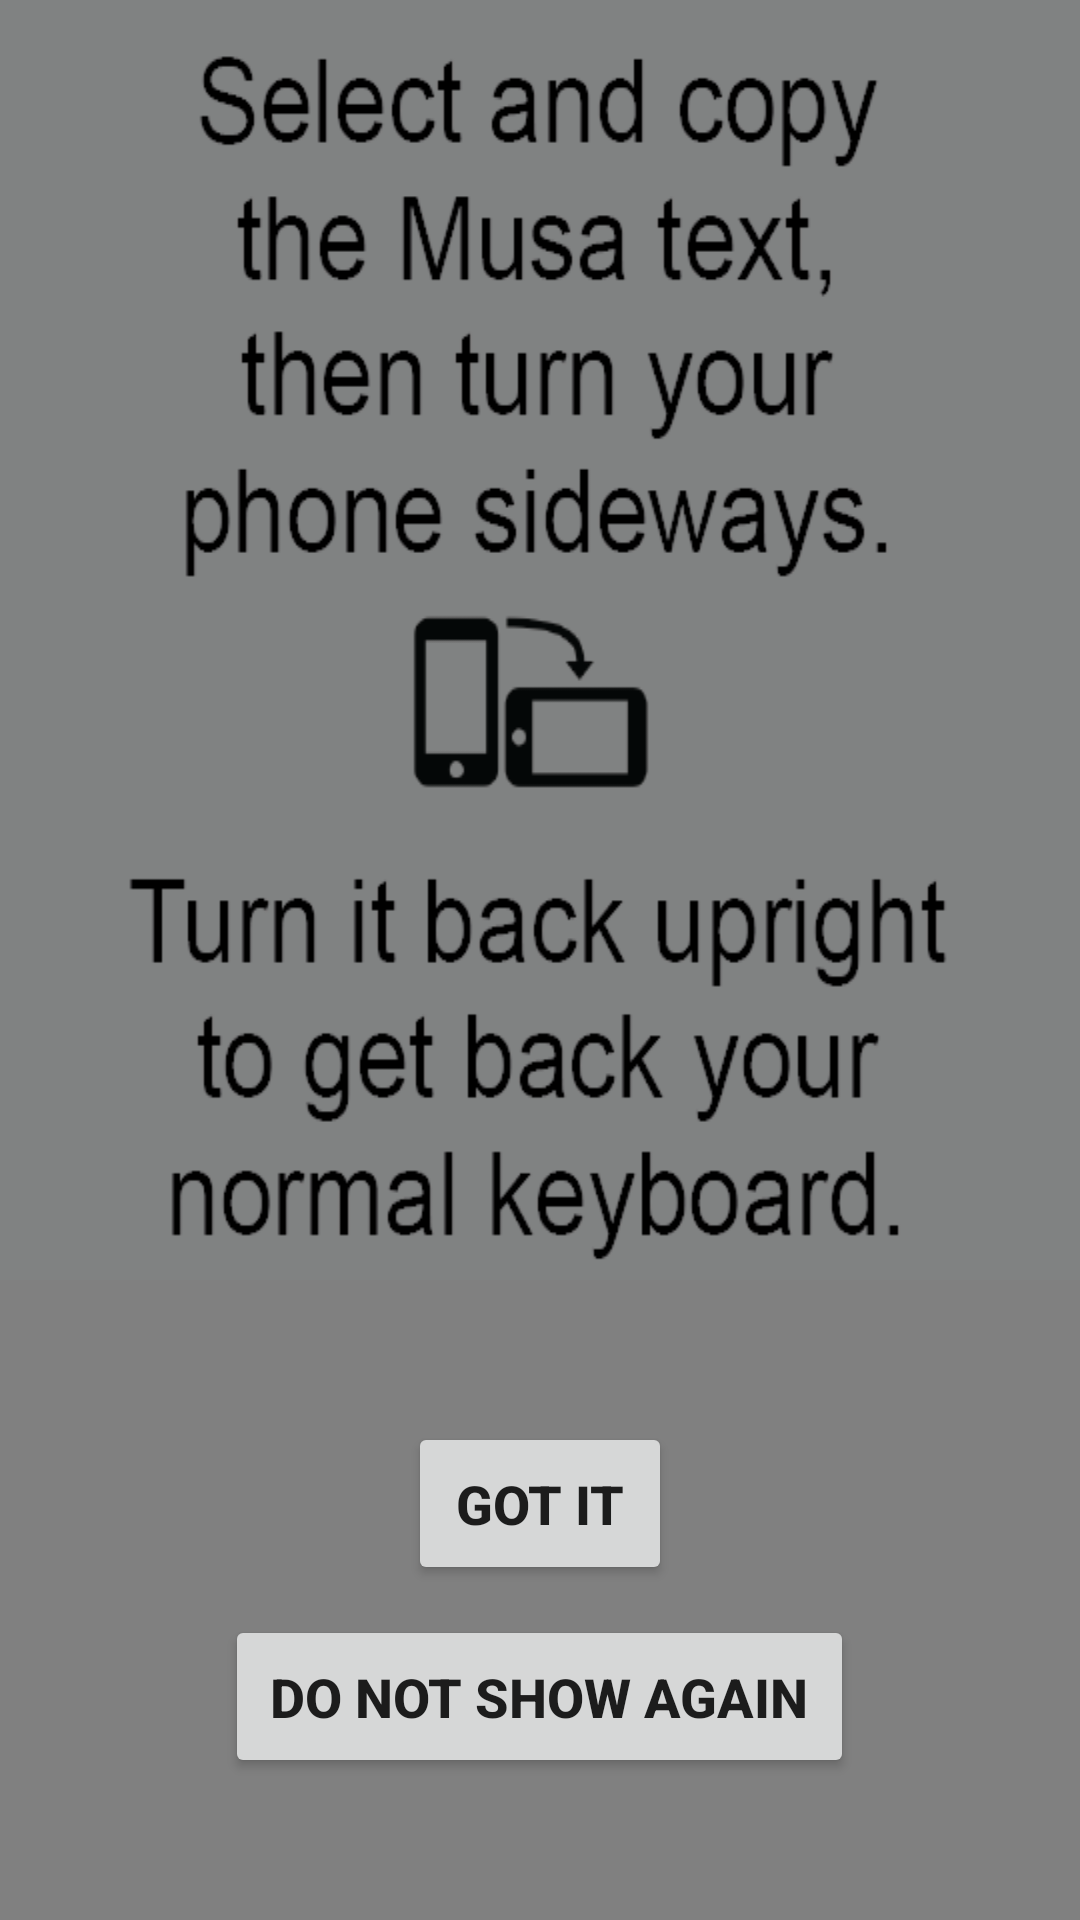

Layout XML and referenced resources for this Android screen:
<!-- AndroidManifest.xml: application theme Theme.MusaKeys -->
<!-- res/layout/clipboard_help_screen.xml -->
<?xml version="1.0" encoding="utf-8"?>
<LinearLayout xmlns:android="http://schemas.android.com/apk/res/android"
    xmlns:aapt="http://schemas.android.com/aapt"
    xmlns:app="http://schemas.android.com/apk/res-auto"
    android:layout_width="match_parent"
    android:layout_height="match_parent"
    android:background="@color/colorPrimaryDark"
    android:orientation="vertical">

    <LinearLayout
        android:layout_width="match_parent"
        android:layout_height="0dp"
        android:layout_weight="2"
        android:background="@drawable/clipboard_help_screen" />

    <LinearLayout
        android:layout_width="match_parent"
        android:layout_height="0dp"
        android:layout_weight="1"
        android:gravity="center"
        android:orientation="vertical">

        <Button
            android:id="@+id/got_it"
            android:layout_width="wrap_content"
            android:layout_height="wrap_content"
            android:padding="15dp"
            android:text="@string/got_it"
            android:textSize="18sp"
            android:textStyle="bold" />

        <Button
            android:id="@+id/no_popup"
            android:layout_width="wrap_content"
            android:layout_height="wrap_content"
            android:layout_marginTop="10dp"
            android:padding="15dp"
            android:text="@string/do_not_show_again"
            android:textSize="18sp"
            android:textStyle="bold" />
    </LinearLayout>
</LinearLayout>
<!-- resources referenced by this layout -->
<resources>
  <color name="colorPrimaryDark">#808080</color>
  <!-- drawable clipboard_help_screen: png bitmap (drawable, 11732 bytes) -->
  <string name="do_not_show_again">Do not show again</string>
  <string name="got_it">Got it</string>
  <style name="Theme.MusaKeys" parent="Base.Theme.MusaKeys" />
  <style name="Base.Theme.MusaKeys" parent="Theme.AppCompat.DayNight.NoActionBar">
          
          
      </style>
</resources>
